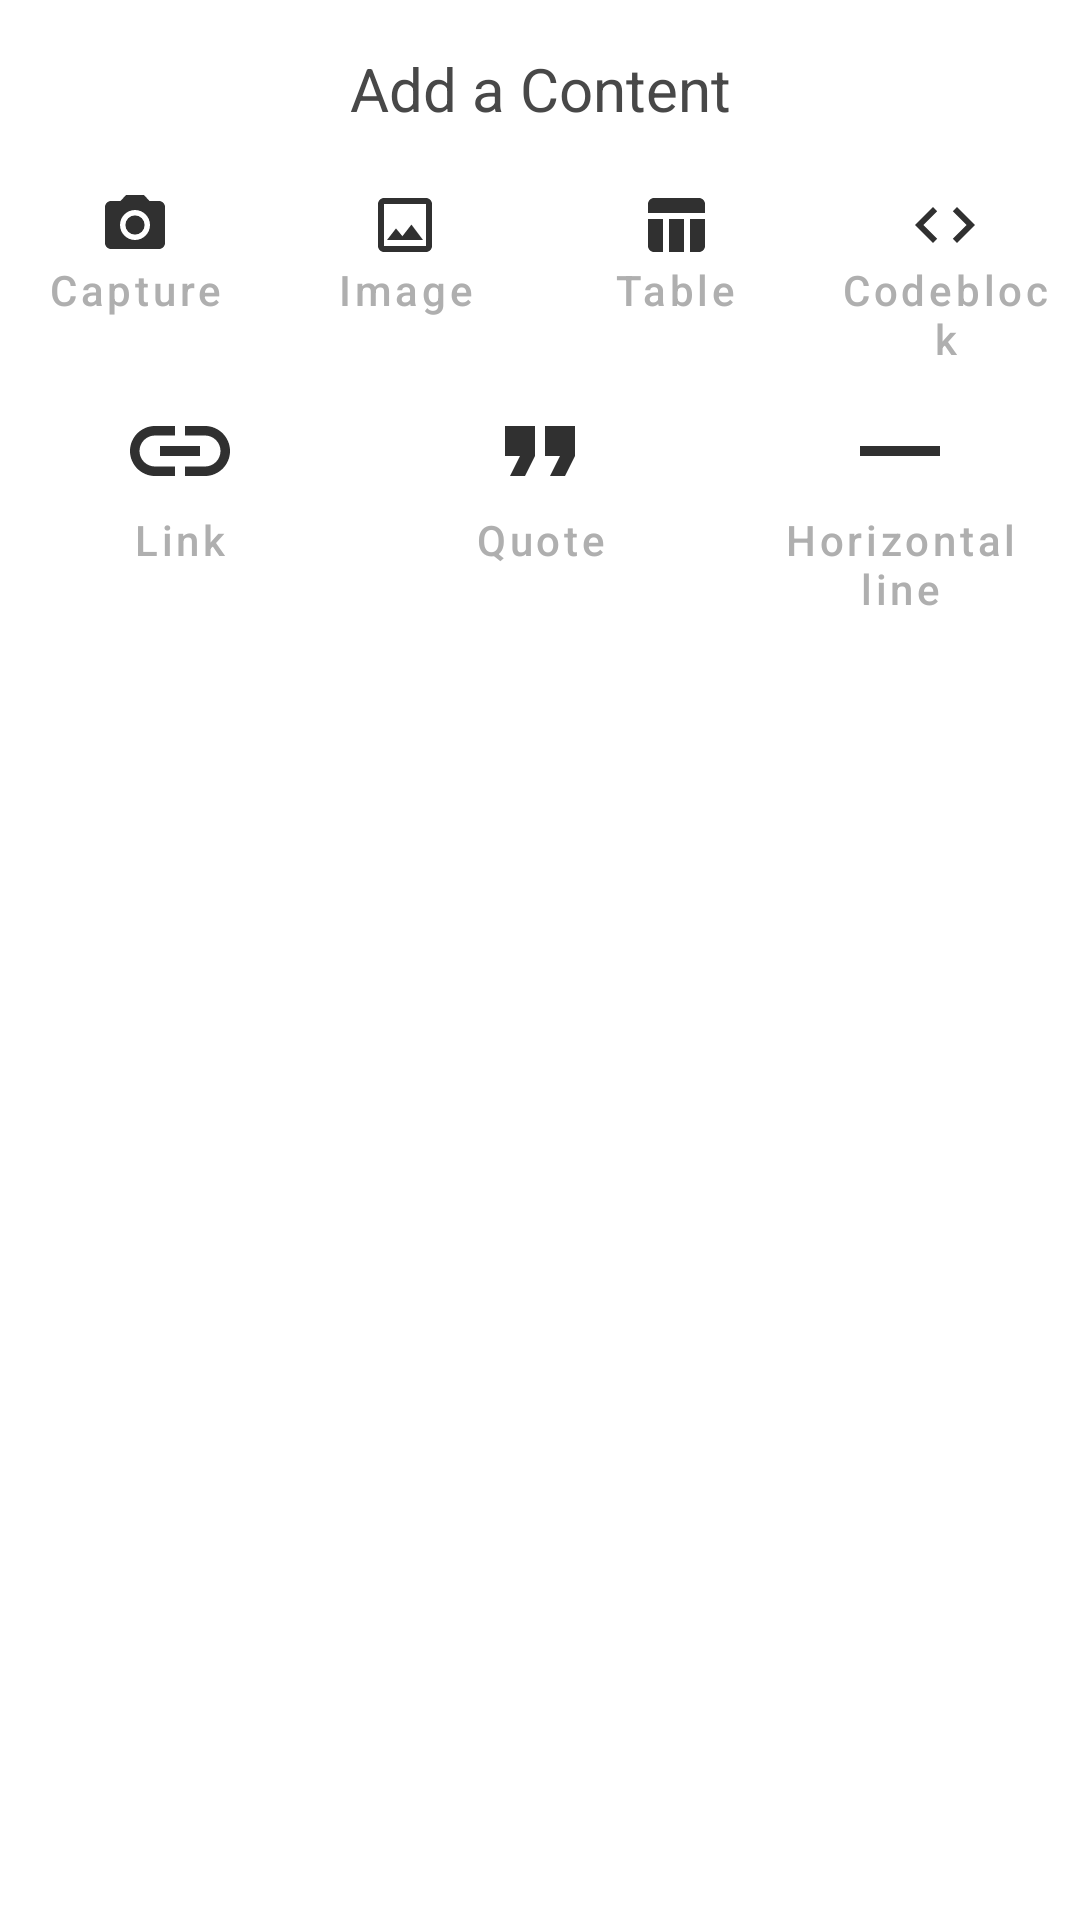

This screen was rendered from an Android layout file. Write that file and the resources it references.
<!-- AndroidManifest.xml: application theme Theme.QuickNotie -->
<!-- res/layout/layout_add_content.xml -->
<?xml version="1.0" encoding="utf-8"?>
<RelativeLayout xmlns:android="http://schemas.android.com/apk/res/android"
  xmlns:tools="http://schemas.android.com/tools"
  android:id="@+id/layout_root"
  android:layout_width="match_parent"
  android:layout_height="wrap_content"
  android:paddingBottom="?actionBarSize"
  tools:context=".activities.EditorActivity">

  <TextView
    android:id="@+id/info_add_content"
    android:layout_width="match_parent"
    android:layout_height="wrap_content"
    android:layout_alignParentTop="true"
    android:padding="@dimen/bottom_sheet_dialog_title_padding"
    android:text="@string/action_add_content"
    android:textAlignment="center"
    android:textColor="?attr/colorOnSecondary"
    android:textSize="@dimen/bottom_sheet_dialog_title_text_size" />

  <ScrollView
    android:layout_width="match_parent"
    android:layout_height="wrap_content"
    android:layout_below="@id/info_add_content">

    <RelativeLayout
      android:layout_width="match_parent"
      android:layout_height="wrap_content">

      <LinearLayout
        android:id="@+id/layout_first_row"
        android:layout_width="match_parent"
        android:layout_height="wrap_content"
        android:layout_alignParentTop="true"
        android:orientation="horizontal"
        android:baselineAligned="false">

        <Button
          android:id="@+id/action_add_camera"
          android:layout_width="0dp"
          android:layout_height="wrap_content"
          android:layout_weight=".25"
          android:drawableTop="@drawable/action_add_camera"
          android:drawableTint="?colorSecondary"
          android:background="@color/transparent"
          android:foreground="?attr/selectableItemBackground"
          android:text="@string/action_add_camera"
          android:textColor="?colorPrimary"
          android:textAllCaps="false"
          android:textAlignment="center"
          style="?android:attr/buttonBarButtonStyle" />

        <Button
          android:id="@+id/action_add_image"
          android:layout_width="0dp"
          android:layout_height="wrap_content"
          android:layout_weight=".25"
          android:drawableTop="@drawable/action_add_image"
          android:drawableTint="?colorSecondary"
          android:background="@color/transparent"
          android:foreground="?attr/selectableItemBackground"
          android:text="@string/action_add_image"
          android:textColor="?colorPrimary"
          android:textAllCaps="false"
          android:textAlignment="center"
          style="?android:attr/buttonBarButtonStyle" />

        <Button
          android:id="@+id/action_add_table"
          android:layout_width="0dp"
          android:layout_height="wrap_content"
          android:layout_weight=".25"
          android:drawableTop="@drawable/action_add_table"
          android:drawableTint="?colorSecondary"
          android:background="@color/transparent"
          android:foreground="?attr/selectableItemBackground"
          android:text="@string/action_add_table"
          android:textColor="?colorPrimary"
          android:textAllCaps="false"
          android:textAlignment="center"
          style="?android:attr/buttonBarButtonStyle" />

        <Button
          android:id="@+id/action_add_codeblock"
          android:layout_width="0dp"
          android:layout_height="wrap_content"
          android:layout_weight=".25"
          android:drawableTop="@drawable/action_add_codeblock"
          android:drawableTint="?colorSecondary"
          android:background="@color/transparent"
          android:foreground="?attr/selectableItemBackground"
          android:text="@string/action_add_codeblock"
          android:textColor="?colorPrimary"
          android:textAllCaps="false"
          android:textAlignment="center"
          style="?android:attr/buttonBarButtonStyle" />
      </LinearLayout>

      <LinearLayout
        android:id="@+id/layout_second_row"
        android:layout_width="match_parent"
        android:layout_height="wrap_content"
        android:layout_below="@id/layout_first_row"
        android:orientation="horizontal"
        android:baselineAligned="false">

        <Button
          android:id="@+id/action_add_link"
          android:layout_width="0dp"
          android:layout_height="wrap_content"
          android:layout_weight=".25"
          android:drawableTop="@drawable/action_add_link"
          android:drawableTint="?colorSecondary"
          android:background="@color/transparent"
          android:foreground="?attr/selectableItemBackground"
          android:text="@string/action_add_link"
          android:textColor="?colorPrimary"
          android:textAllCaps="false"
          android:textAlignment="center"
          style="?android:attr/buttonBarButtonStyle" />

        <Button
          android:id="@+id/action_add_quote"
          android:layout_width="0dp"
          android:layout_height="wrap_content"
          android:layout_weight=".25"
          android:drawableTop="@drawable/action_add_quote"
          android:drawableTint="?colorSecondary"
          android:background="@color/transparent"
          android:foreground="?attr/selectableItemBackground"
          android:text="@string/action_add_quote"
          android:textColor="?colorPrimary"
          android:textAllCaps="false"
          android:textAlignment="center"
          style="?android:attr/buttonBarButtonStyle" />

        <Button
          android:id="@+id/action_add_line"
          android:layout_width="0dp"
          android:layout_height="wrap_content"
          android:layout_weight=".25"
          android:drawableTop="@drawable/action_add_line"
          android:drawableTint="?colorSecondary"
          android:background="@color/transparent"
          android:foreground="?attr/selectableItemBackground"
          android:text="@string/action_add_line"
          android:textColor="?colorPrimary"
          android:textAllCaps="false"
          android:textAlignment="center"
          style="?android:attr/buttonBarButtonStyle" />
      </LinearLayout>
    </RelativeLayout>
  </ScrollView>
</RelativeLayout>
<!-- resources referenced by this layout -->
<resources>
  <color name="transparent">#00000000</color>
  <dimen name="bottom_sheet_dialog_title_padding">16dp</dimen>
  <dimen name="bottom_sheet_dialog_title_text_size">20sp</dimen>
  <!-- drawable action_add_codeblock (drawable) -->
  <?xml version="1.0" encoding="UTF-8" standalone="no"?>
  <vector xmlns:android="http://schemas.android.com/apk/res/android"
    android:height="24dp"
    android:tint="#000000"
    android:viewportHeight="24.0"
    android:viewportWidth="24.0"
    android:width="24dp">
  
    <path
      android:fillColor="@android:color/white"
      android:pathData="M9.4,16.6L4.8,12l4.6,-4.6L8,6l-6,6 6,6 1.4,-1.4zM14.6,16.6l4.6,-4.6 -4.6,-4.6L16,6l6,6 -6,6 -1.4,-1.4z" />
  
  </vector>
  <!-- drawable action_add_line (drawable) -->
  <?xml version="1.0" encoding="UTF-8" standalone="no"?>
  <vector xmlns:android="http://schemas.android.com/apk/res/android"
    android:height="@dimen/rounded_layout_icon_size"
    android:tint="#000000"
    android:viewportHeight="24.0"
    android:viewportWidth="24.0"
    android:width="@dimen/rounded_layout_icon_size">
  
    <path
      android:fillColor="@android:color/white"
      android:fillType="evenOdd"
      android:pathData="M4,11h16v2h-16z" />
  
  </vector>
  <!-- drawable action_add_quote (drawable) -->
  <?xml version="1.0" encoding="UTF-8" standalone="no"?>
  <vector xmlns:android="http://schemas.android.com/apk/res/android"
    android:height="@dimen/rounded_layout_icon_size"
    android:tint="#000000"
    android:viewportHeight="24.0"
    android:viewportWidth="24.0"
    android:width="@dimen/rounded_layout_icon_size">
  
    <path
      android:fillColor="@android:color/white"
      android:pathData="M6,17h3l2,-4L11,7L5,7v6h3zM14,17h3l2,-4L19,7h-6v6h3z" />
  
  </vector>
  <string name="action_add_camera">Capture</string>
  <string name="action_add_codeblock">Codeblock</string>
  <string name="action_add_content">Add a Content</string>
  <string name="action_add_image">Image</string>
  <string name="action_add_line">Horizontal line</string>
  <string name="action_add_link">Link</string>
  <string name="action_add_quote">Quote</string>
  <string name="action_add_table">Table</string>
  <dimen name="rounded_layout_icon_size">40dp</dimen>
  <color name="light">#AFAFAF</color>
  <color name="white">#FFFFFF</color>
  <color name="gray">#303030</color>
  <color name="black">#000000</color>
  <color name="lightgray">#484848</color>
  <!-- drawable action_back (drawable) -->
  <?xml version="1.0" encoding="UTF-8" standalone="no"?>
  <vector xmlns:android="http://schemas.android.com/apk/res/android"
    android:autoMirrored="true"
    android:height="24dp"
    android:tint="?colorOnSecondary"
    android:viewportHeight="24.0"
    android:viewportWidth="24.0"
    android:width="24dp">
  
    <path
      android:fillColor="@android:color/white"
      android:pathData="M15.41,7.41L14,6l-6,6 6,6 1.41,-1.41L10.83,12z" />
  
  </vector>
  <style name="Theme.QuickNotie.BottomAppBar" parent="@style/Widget.MaterialComponents.BottomAppBar.Colored">
      <item name="backgroundTint">@color/faded_black</item>
    </style>
  <style name="Theme.QuickNotie.Button" parent="@style/Widget.AppCompat.ImageButton">
      <item name="elevation">0dp</item>
    </style>
  <style name="Theme.QuickNotie.BottomSheetDialog" parent="@style/ThemeOverlay.MaterialComponents.BottomSheetDialog">
      <item name="bottomSheetStyle">@style/Theme.QuickNotie.BottomSheet</item>
    </style>
  <style name="Theme.QuickNotie.BottomSheet" parent="Widget.MaterialComponents.BottomSheet">
      <item name="shapeAppearanceOverlay">@style/Theme.QuickNotie.ShapeAppearanceBottomSheetDialog</item>
    </style>
  <style name="Theme.QuickNotie.ShapeAppearanceBottomSheetDialog" parent="">
      <item name="cornerFamily">rounded</item>
      <item name="cornerSizeTopRight">16dp</item>
      <item name="cornerSizeTopLeft">16dp</item>
      <item name="cornerSizeBottomRight">0dp</item>
      <item name="cornerSizeBottomLeft">0dp</item>
    </style>
</resources>
